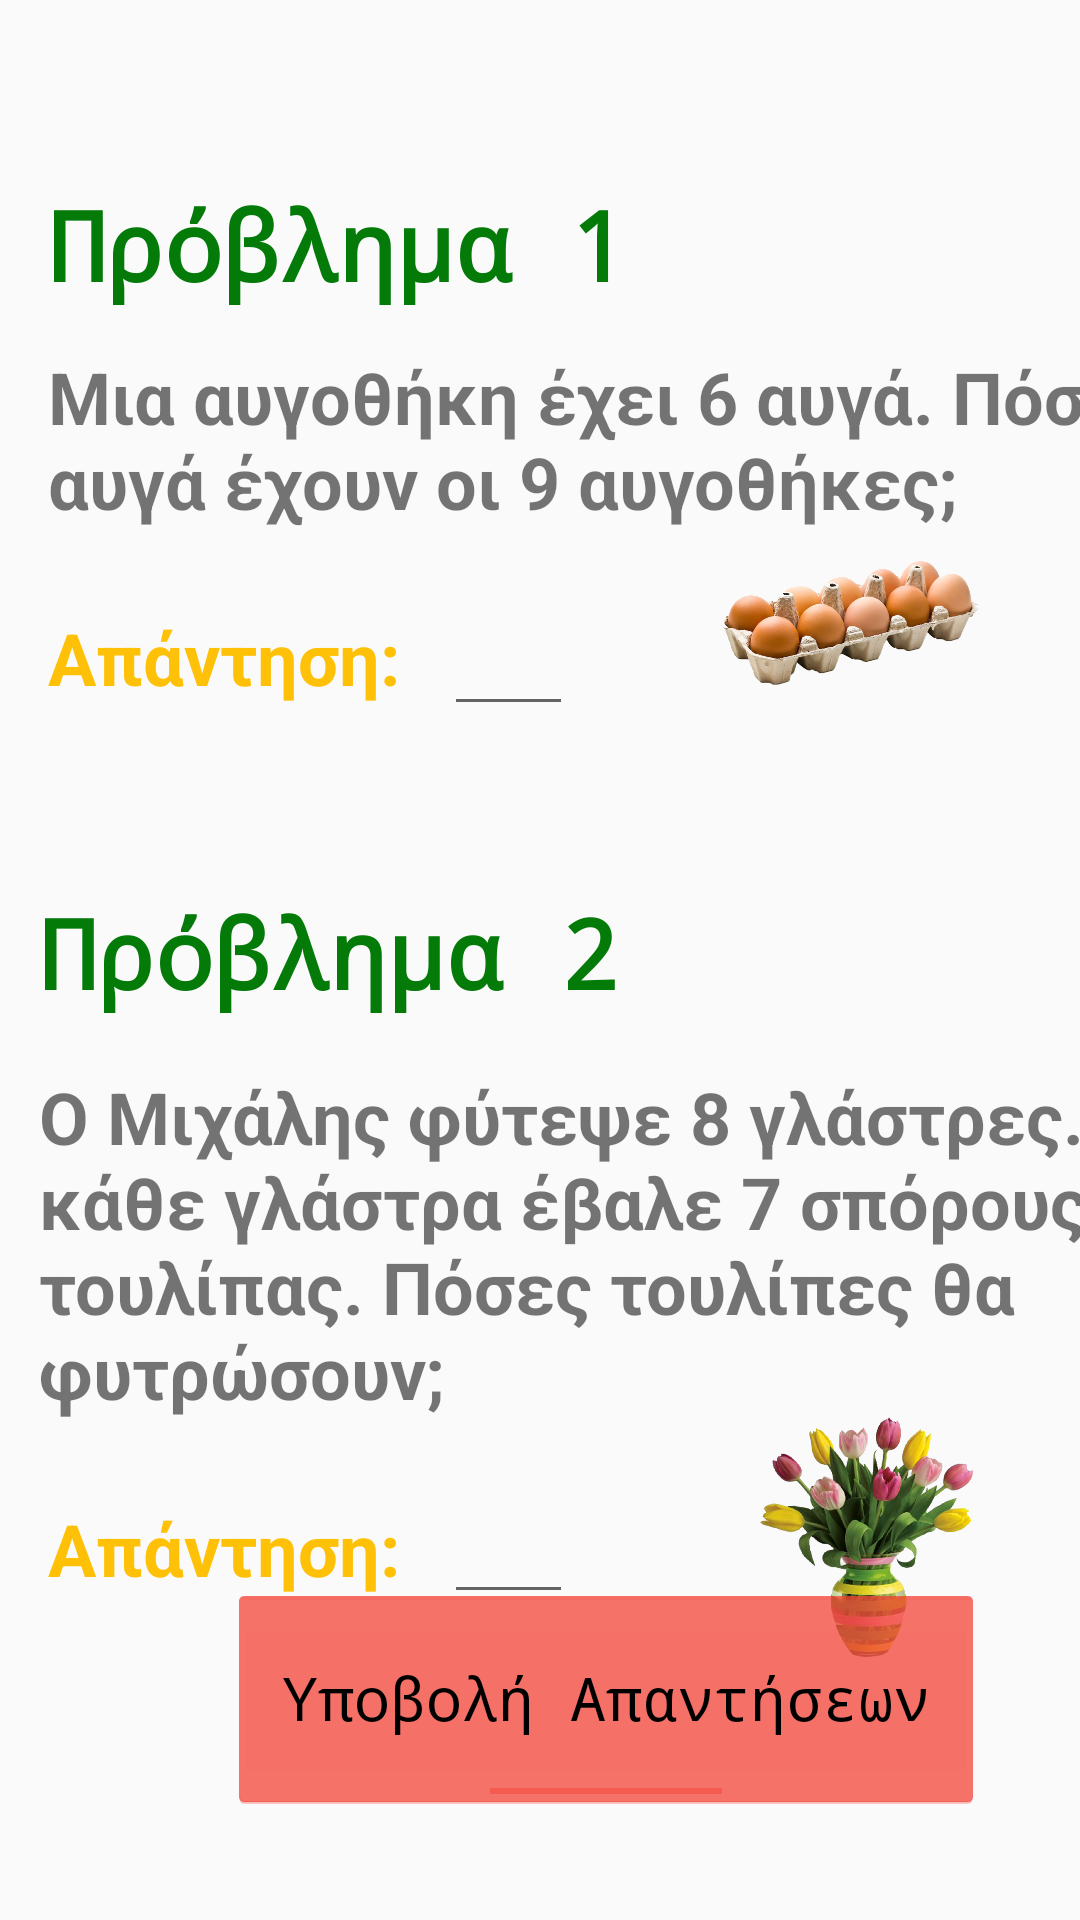

This screen was rendered from an Android layout file. Write that file and the resources it references.
<!-- AndroidManifest.xml: application theme Theme.EducationalSoftware -->
<!-- res/layout/activity_problems.xml -->
<?xml version="1.0" encoding="utf-8"?>
<androidx.constraintlayout.widget.ConstraintLayout xmlns:android="http://schemas.android.com/apk/res/android"
    xmlns:app="http://schemas.android.com/apk/res-auto"
    xmlns:tools="http://schemas.android.com/tools"
    android:layout_width="match_parent"
    android:layout_height="match_parent"
    tools:context=".ProblemsActivity">

    <ImageView
        android:id="@+id/imageView15"
        android:layout_width="455dp"
        android:layout_height="860dp"
        app:layout_constraintBottom_toBottomOf="parent"
        app:layout_constraintEnd_toEndOf="parent"
        app:layout_constraintStart_toStartOf="parent"
        app:layout_constraintTop_toTopOf="parent"
        app:srcCompat="@drawable/wallpaper2" />

    <Button
        android:id="@+id/buttonSubmit"
        style="@android:style/Widget.Holo.Button.Toggle"
        android:layout_width="252dp"
        android:layout_height="76dp"
        android:layout_marginStart="76dp"
        android:layout_marginBottom="36dp"
        android:backgroundTint="#F44336"
        android:fontFamily="monospace"
        android:onClick="submitAnswers"
        android:text="Υποβολή Απαντήσεων"
        android:textAlignment="center"
        android:textAllCaps="false"
        android:textColor="#000000"
        android:textSize="20sp"
        app:layout_constraintBottom_toBottomOf="parent"
        app:layout_constraintStart_toStartOf="parent" />

    <TextView
        android:id="@+id/textView14"
        android:layout_width="wrap_content"
        android:layout_height="wrap_content"
        android:layout_marginStart="16dp"
        android:layout_marginTop="500dp"
        android:text="Απάντηση:"
        android:textColor="#FFC107"
        android:textSize="24sp"
        android:textStyle="bold"
        app:layout_constraintStart_toStartOf="parent"
        app:layout_constraintTop_toTopOf="parent" />

    <TextView
        android:id="@+id/textView10"
        android:layout_width="382dp"
        android:layout_height="136dp"
        android:layout_marginStart="13dp"
        android:layout_marginTop="356dp"
        android:text="Ο Μιχάλης φύτεψε 8 γλάστρες. Σε κάθε γλάστρα έβαλε 7 σπόρους τουλίπας. Πόσες τουλίπες θα φυτρώσουν;"
        android:textAlignment="viewStart"
        android:textSize="24sp"
        android:textStyle="bold"
        app:layout_constraintStart_toStartOf="parent"
        app:layout_constraintTop_toTopOf="parent" />

    <TextView
        android:id="@+id/textView9"
        android:layout_width="198dp"
        android:layout_height="44dp"
        android:layout_marginStart="13dp"
        android:layout_marginTop="296dp"
        android:fontFamily="monospace"
        android:text="Πρόβλημα 2"
        android:textAlignment="viewStart"
        android:textAllCaps="false"
        android:textColor="#047A09"
        android:textSize="32sp"
        android:textStyle="bold"
        app:layout_constraintStart_toStartOf="parent"
        app:layout_constraintTop_toTopOf="parent" />

    <ImageView
        android:id="@+id/imageViewInfoProblems"
        android:layout_width="48dp"
        android:layout_height="47dp"
        android:layout_marginTop="6dp"
        android:layout_marginEnd="6dp"
        android:scaleType="fitXY"
        android:src="@drawable/information_icon4_orange_svg"
        app:layout_constraintEnd_toEndOf="parent"
        app:layout_constraintTop_toTopOf="parent" />

    <TextView
        android:id="@+id/textView6"
        android:layout_width="198dp"
        android:layout_height="44dp"
        android:layout_marginStart="16dp"
        android:layout_marginTop="60dp"
        android:fontFamily="monospace"
        android:text="Πρόβλημα 1"
        android:textAllCaps="false"
        android:textColor="#047A09"
        android:textSize="32sp"
        android:textStyle="bold"
        app:layout_constraintStart_toStartOf="parent"
        app:layout_constraintTop_toTopOf="parent" />

    <TextView
        android:id="@+id/textView7"
        android:layout_width="382dp"
        android:layout_height="70dp"
        android:layout_marginStart="16dp"
        android:layout_marginTop="116dp"
        android:text="Μια αυγοθήκη έχει 6 αυγά. Πόσα αυγά έχουν οι 9 αυγοθήκες;"
        android:textAlignment="viewStart"
        android:textSize="24sp"
        android:textStyle="bold"
        app:layout_constraintStart_toStartOf="parent"
        app:layout_constraintTop_toTopOf="parent" />

    <EditText
        android:id="@+id/editTextNumberProblem1"
        android:layout_width="43dp"
        android:layout_height="46dp"
        android:layout_marginStart="148dp"
        android:layout_marginTop="196dp"
        android:ems="10"
        android:inputType="number"
        android:textSize="24sp"
        android:textStyle="bold"
        app:layout_constraintStart_toStartOf="parent"
        app:layout_constraintTop_toTopOf="parent" />

    <EditText
        android:id="@+id/editTextNumberProblem2"
        android:layout_width="43dp"
        android:layout_height="46dp"
        android:layout_marginStart="148dp"
        android:layout_marginTop="492dp"
        android:ems="10"
        android:inputType="number"
        android:textSize="24sp"
        android:textStyle="bold"
        app:layout_constraintStart_toStartOf="parent"
        app:layout_constraintTop_toTopOf="parent" />

    <TextView
        android:id="@+id/textView8"
        android:layout_width="wrap_content"
        android:layout_height="wrap_content"
        android:layout_marginStart="16dp"
        android:layout_marginTop="203dp"
        android:text="Απάντηση:"
        android:textColor="#FFC107"
        android:textSize="24sp"
        android:textStyle="bold"
        app:layout_constraintStart_toStartOf="parent"
        app:layout_constraintTop_toTopOf="parent" />

    <ImageView
        android:id="@+id/imageView16"
        android:layout_width="98dp"
        android:layout_height="55dp"
        android:layout_marginTop="182dp"
        android:layout_marginEnd="28dp"
        app:layout_constraintEnd_toEndOf="parent"
        app:layout_constraintTop_toTopOf="parent"
        app:srcCompat="@drawable/eggs" />

    <ImageView
        android:id="@+id/imageView17"
        android:layout_width="86dp"
        android:layout_height="113dp"
        android:layout_marginTop="456dp"
        android:layout_marginEnd="28dp"
        app:layout_constraintEnd_toEndOf="parent"
        app:layout_constraintTop_toTopOf="parent"
        app:srcCompat="@drawable/tulips" />

</androidx.constraintlayout.widget.ConstraintLayout>
<!-- resources referenced by this layout -->
<resources>
  <!-- drawable eggs: png bitmap (drawable, 293366 bytes) -->
  <!-- drawable tulips: png bitmap (drawable, 450500 bytes) -->
  <style name="Theme.EducationalSoftware" parent="Theme.AppCompat.Light.NoActionBar">
          
          <item name="colorPrimary">#1da9ef</item>
          <item name="colorPrimaryVariant">#1da9ef</item>
          <item name="colorOnPrimary">@color/white</item>
          
          <item name="colorSecondary">@color/teal_200</item>
          <item name="colorSecondaryVariant">@color/teal_700</item>
          <item name="colorOnSecondary">@color/black</item>
          
          <item name="android:statusBarColor" tools:targetApi="l">?attr/colorPrimaryVariant</item>
          
      </style>
  <color name="white">#FFFFFFFF</color>
  <color name="teal_200">#FF03DAC5</color>
  <color name="teal_700">#FF018786</color>
  <color name="black">#FF000000</color>
</resources>
